Run: headless pygame with SDL's dummy video driver; simulated clock (each Clock.tick advances the game by its frame time, no real sleeping); random seed 0; keys injected as events and as key.get_pressed() state; no mouse input.
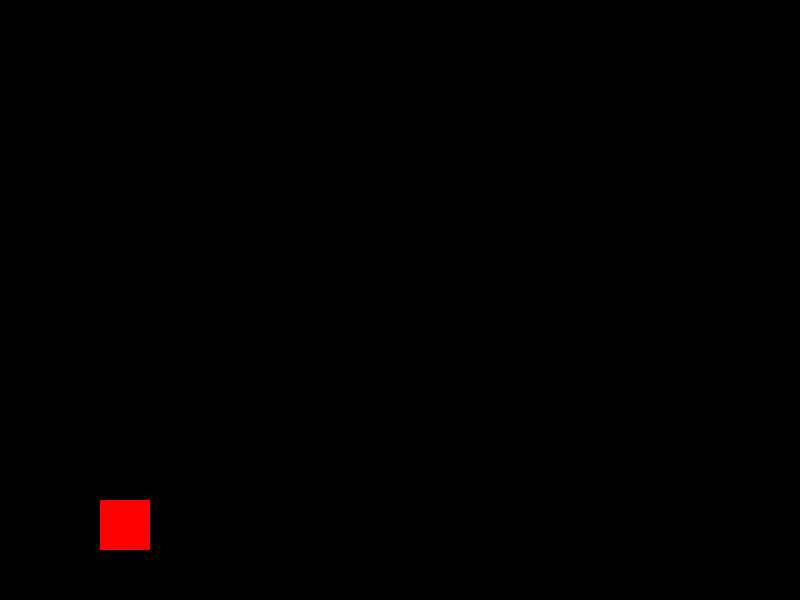
Frame 1 of 4 · flips 1–60 · no input
Frame 2 of 4 · flips 61–180 · tapped SPACE, RETURN · held RIGHT (→), D · screen unchanged from frame 1, image omitted
Frame 3 of 4 · flips 181–300 · held DOWN (↓), S · screen unchanged from frame 2, image omitted
Frame 4 of 4 · flips 301–420 · held LEFT (←), A, UP (↑), W · screen unchanged from frame 3, image omitted

The pygame program that drew these frames:

import pygame, sys

pygame.init()

WIDTH = 800
HEIGHT = 600
Red_color = (255, 0, 0)
screen = pygame.display.set_mode((WIDTH, HEIGHT))
game_over = False

while not game_over:
    for event in pygame.event.get():
        # print(event)
        if event.type == pygame.QUIT:
            sys.exit()

    pygame.draw.rect(screen, Red_color, (100, 500, 50, 50))
    pygame.display.update()
